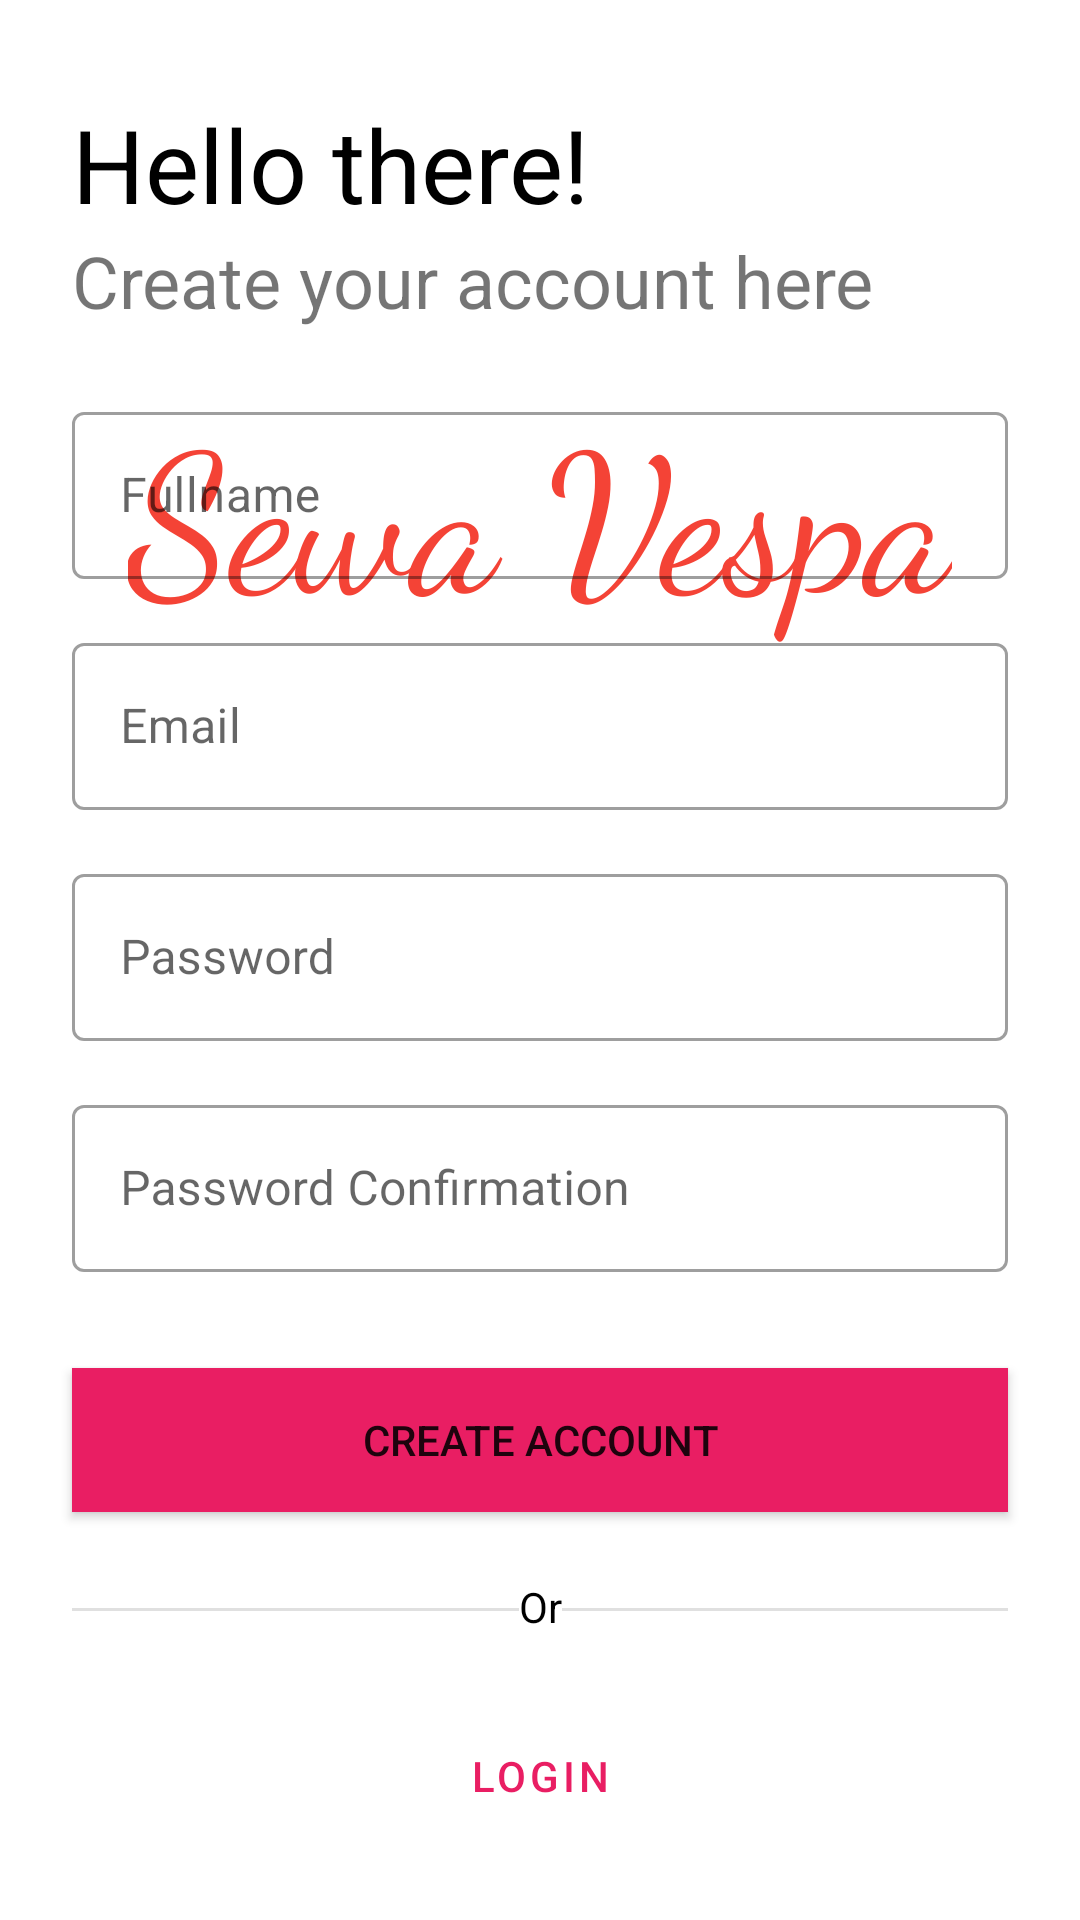

Reconstruct the res/layout file that produces this screen, plus the resources it refers to.
<!-- AndroidManifest.xml: application theme Theme.SewaVespa -->
<!-- res/layout/activity_register.xml -->
<?xml version="1.0" encoding="utf-8"?>
<androidx.constraintlayout.widget.ConstraintLayout xmlns:android="http://schemas.android.com/apk/res/android"
    xmlns:app="http://schemas.android.com/apk/res-auto"
    xmlns:tools="http://schemas.android.com/tools"
    android:layout_width="match_parent"
    android:layout_height="match_parent"
    tools:context=".auth.register.RegisterActivity">

    <TextView
        android:id="@+id/textView11"
        android:layout_width="wrap_content"
        android:layout_height="wrap_content"
        android:layout_marginStart="24dp"
        android:layout_marginTop="32dp"
        android:text="@string/hello"
        android:textColor="#000000"
        android:textSize="34sp"
        app:layout_constraintStart_toStartOf="parent"
        app:layout_constraintTop_toTopOf="parent" />

    <TextView
        android:id="@+id/textView12"
        android:layout_width="wrap_content"
        android:layout_height="wrap_content"
        android:layout_marginStart="24dp"
        android:text="@string/lets"
        android:textSize="24sp"
        app:layout_constraintStart_toStartOf="parent"
        app:layout_constraintTop_toBottomOf="@+id/textView11" />

    <TextView
        android:id="@+id/textView13"
        android:layout_width="wrap_content"
        android:layout_height="wrap_content"
        android:layout_marginTop="16dp"
        android:fontFamily="cursive"
        android:text="@string/app_name"
        android:textColor="#F44336"
        android:textSize="64sp"
        app:layout_constraintEnd_toEndOf="parent"
        app:layout_constraintStart_toStartOf="parent"
        app:layout_constraintTop_toBottomOf="@+id/textView12" />

    <com.google.android.material.textfield.TextInputLayout
        android:id="@+id/name_register"
        style="@style/Widget.MaterialComponents.TextInputLayout.OutlinedBox"
        android:layout_width="match_parent"
        android:layout_height="wrap_content"
        android:layout_marginStart="24dp"
        android:layout_marginEnd="24dp"
        android:layout_marginBottom="16dp"
        android:hint="@string/fullname"
        app:layout_constraintBottom_toTopOf="@+id/email_register"
        app:layout_constraintEnd_toEndOf="parent"
        app:layout_constraintStart_toStartOf="parent">

        <com.google.android.material.textfield.TextInputEditText
            android:layout_width="match_parent"
            android:layout_height="wrap_content"
            android:inputType="textPersonName"/>

    </com.google.android.material.textfield.TextInputLayout>

    <com.google.android.material.textfield.TextInputLayout
        android:id="@+id/email_register"
        style="@style/Widget.MaterialComponents.TextInputLayout.OutlinedBox"
        android:layout_width="match_parent"
        android:layout_height="wrap_content"
        android:layout_marginStart="24dp"
        android:layout_marginEnd="24dp"
        android:layout_marginBottom="16dp"
        android:hint="@string/email"
        app:layout_constraintBottom_toTopOf="@+id/password_register"
        app:layout_constraintEnd_toEndOf="parent"
        app:layout_constraintStart_toStartOf="parent">

        <com.google.android.material.textfield.TextInputEditText
            android:layout_width="match_parent"
            android:layout_height="wrap_content"
            android:inputType="textEmailAddress"/>

    </com.google.android.material.textfield.TextInputLayout>

    <com.google.android.material.textfield.TextInputLayout
        android:id="@+id/password_register"
        style="@style/Widget.MaterialComponents.TextInputLayout.OutlinedBox"
        android:layout_width="match_parent"
        android:layout_height="wrap_content"
        android:layout_marginStart="24dp"
        android:layout_marginEnd="24dp"
        android:layout_marginBottom="16dp"
        android:hint="@string/password"
        app:layout_constraintBottom_toTopOf="@+id/confirmation_register"
        app:layout_constraintEnd_toEndOf="parent"
        app:layout_constraintStart_toStartOf="parent">

        <com.google.android.material.textfield.TextInputEditText
            android:layout_width="match_parent"
            android:layout_height="wrap_content"
            android:inputType="textPassword"/>

    </com.google.android.material.textfield.TextInputLayout>

    <com.google.android.material.textfield.TextInputLayout
        android:id="@+id/confirmation_register"
        style="@style/Widget.MaterialComponents.TextInputLayout.OutlinedBox"
        android:layout_width="match_parent"
        android:layout_height="wrap_content"
        android:layout_marginStart="24dp"
        android:layout_marginEnd="24dp"
        android:layout_marginBottom="32dp"
        android:hint="@string/confirmation_password"
        app:layout_constraintBottom_toTopOf="@+id/btn_register"
        app:layout_constraintEnd_toEndOf="parent"
        app:layout_constraintStart_toStartOf="parent">

        <com.google.android.material.textfield.TextInputEditText
            android:layout_width="match_parent"
            android:layout_height="wrap_content"
            android:inputType="textPassword"/>

    </com.google.android.material.textfield.TextInputLayout>

    <Button
        android:id="@+id/btn_register"
        android:layout_width="0dp"
        android:layout_height="wrap_content"
        android:layout_marginBottom="64dp"
        android:background="@color/orange_500"
        android:paddingTop="10dp"
        android:paddingBottom="10dp"
        android:text="@string/create_acc"
        app:layout_constraintBottom_toTopOf="@+id/btn_login_acc"
        app:layout_constraintEnd_toEndOf="@+id/btn_login_acc"
        app:layout_constraintStart_toStartOf="@+id/btn_login_acc" />

    <View
        android:id="@+id/divider"
        android:layout_width="match_parent"
        android:layout_height="1dp"
        android:layout_marginStart="24dp"
        android:layout_marginTop="32dp"
        android:layout_marginEnd="24dp"
        android:background="?android:attr/listDivider"
        app:layout_constraintEnd_toEndOf="parent"
        app:layout_constraintHorizontal_bias="0.0"
        app:layout_constraintStart_toStartOf="parent"
        app:layout_constraintTop_toBottomOf="@+id/btn_register" />

    <LinearLayout
        android:layout_width="wrap_content"
        android:layout_height="wrap_content"
        android:orientation="horizontal"
        android:layout_marginTop="22dp"
        app:layout_constraintEnd_toEndOf="@+id/divider"
        app:layout_constraintStart_toStartOf="@+id/divider"
        app:layout_constraintTop_toBottomOf="@+id/btn_register">

        <TextView
            android:id="@+id/textView14"
            android:layout_width="wrap_content"
            android:layout_height="wrap_content"
            android:background="#FFFFFF"
            android:text="Or"
            android:textColor="#000000" />

    </LinearLayout>

    <Button
        android:id="@+id/btn_login_acc"
        android:layout_width="0dp"
        android:layout_height="wrap_content"
        android:layout_marginStart="24dp"
        android:layout_marginEnd="24dp"
        android:layout_marginBottom="24dp"
        android:paddingTop="10dp"
        android:paddingBottom="10dp"
        android:text="@string/login"
        style="?attr/materialButtonOutlinedStyle"
        app:layout_constraintBottom_toBottomOf="parent"
        app:layout_constraintEnd_toEndOf="parent"
        app:layout_constraintStart_toStartOf="parent" />

</androidx.constraintlayout.widget.ConstraintLayout>
<!-- resources referenced by this layout -->
<resources>
  <color name="orange_500">#E91E63</color>
  <string name="app_name">Sewa Vespa</string>
  <string name="confirmation_password">Password Confirmation</string>
  <string name="create_acc">Create account</string>
  <string name="email">Email</string>
  <string name="fullname">Fullname</string>
  <string name="hello">Hello there!</string>
  <string name="lets">Create your account here</string>
  <string name="login">Login</string>
  <string name="password">Password</string>
  <style name="Theme.SewaVespa" parent="Theme.MaterialComponents.DayNight.NoActionBar">
          
          <item name="colorPrimary">@color/orange_500</item>
          <item name="colorPrimaryVariant">@color/orange_500</item>
          <item name="colorOnPrimary">@color/white</item>
          
          <item name="colorSecondary">@color/teal_200</item>
          <item name="colorSecondaryVariant">@color/teal_700</item>
          <item name="colorOnSecondary">@color/black</item>
          
          <item name="android:statusBarColor" tools:targetApi="l">?attr/colorPrimaryVariant</item>
          
      </style>
  <color name="white">#FFFFFFFF</color>
  <color name="teal_200">#FF03DAC5</color>
  <color name="teal_700">#FF018786</color>
  <color name="black">#FF000000</color>
</resources>
